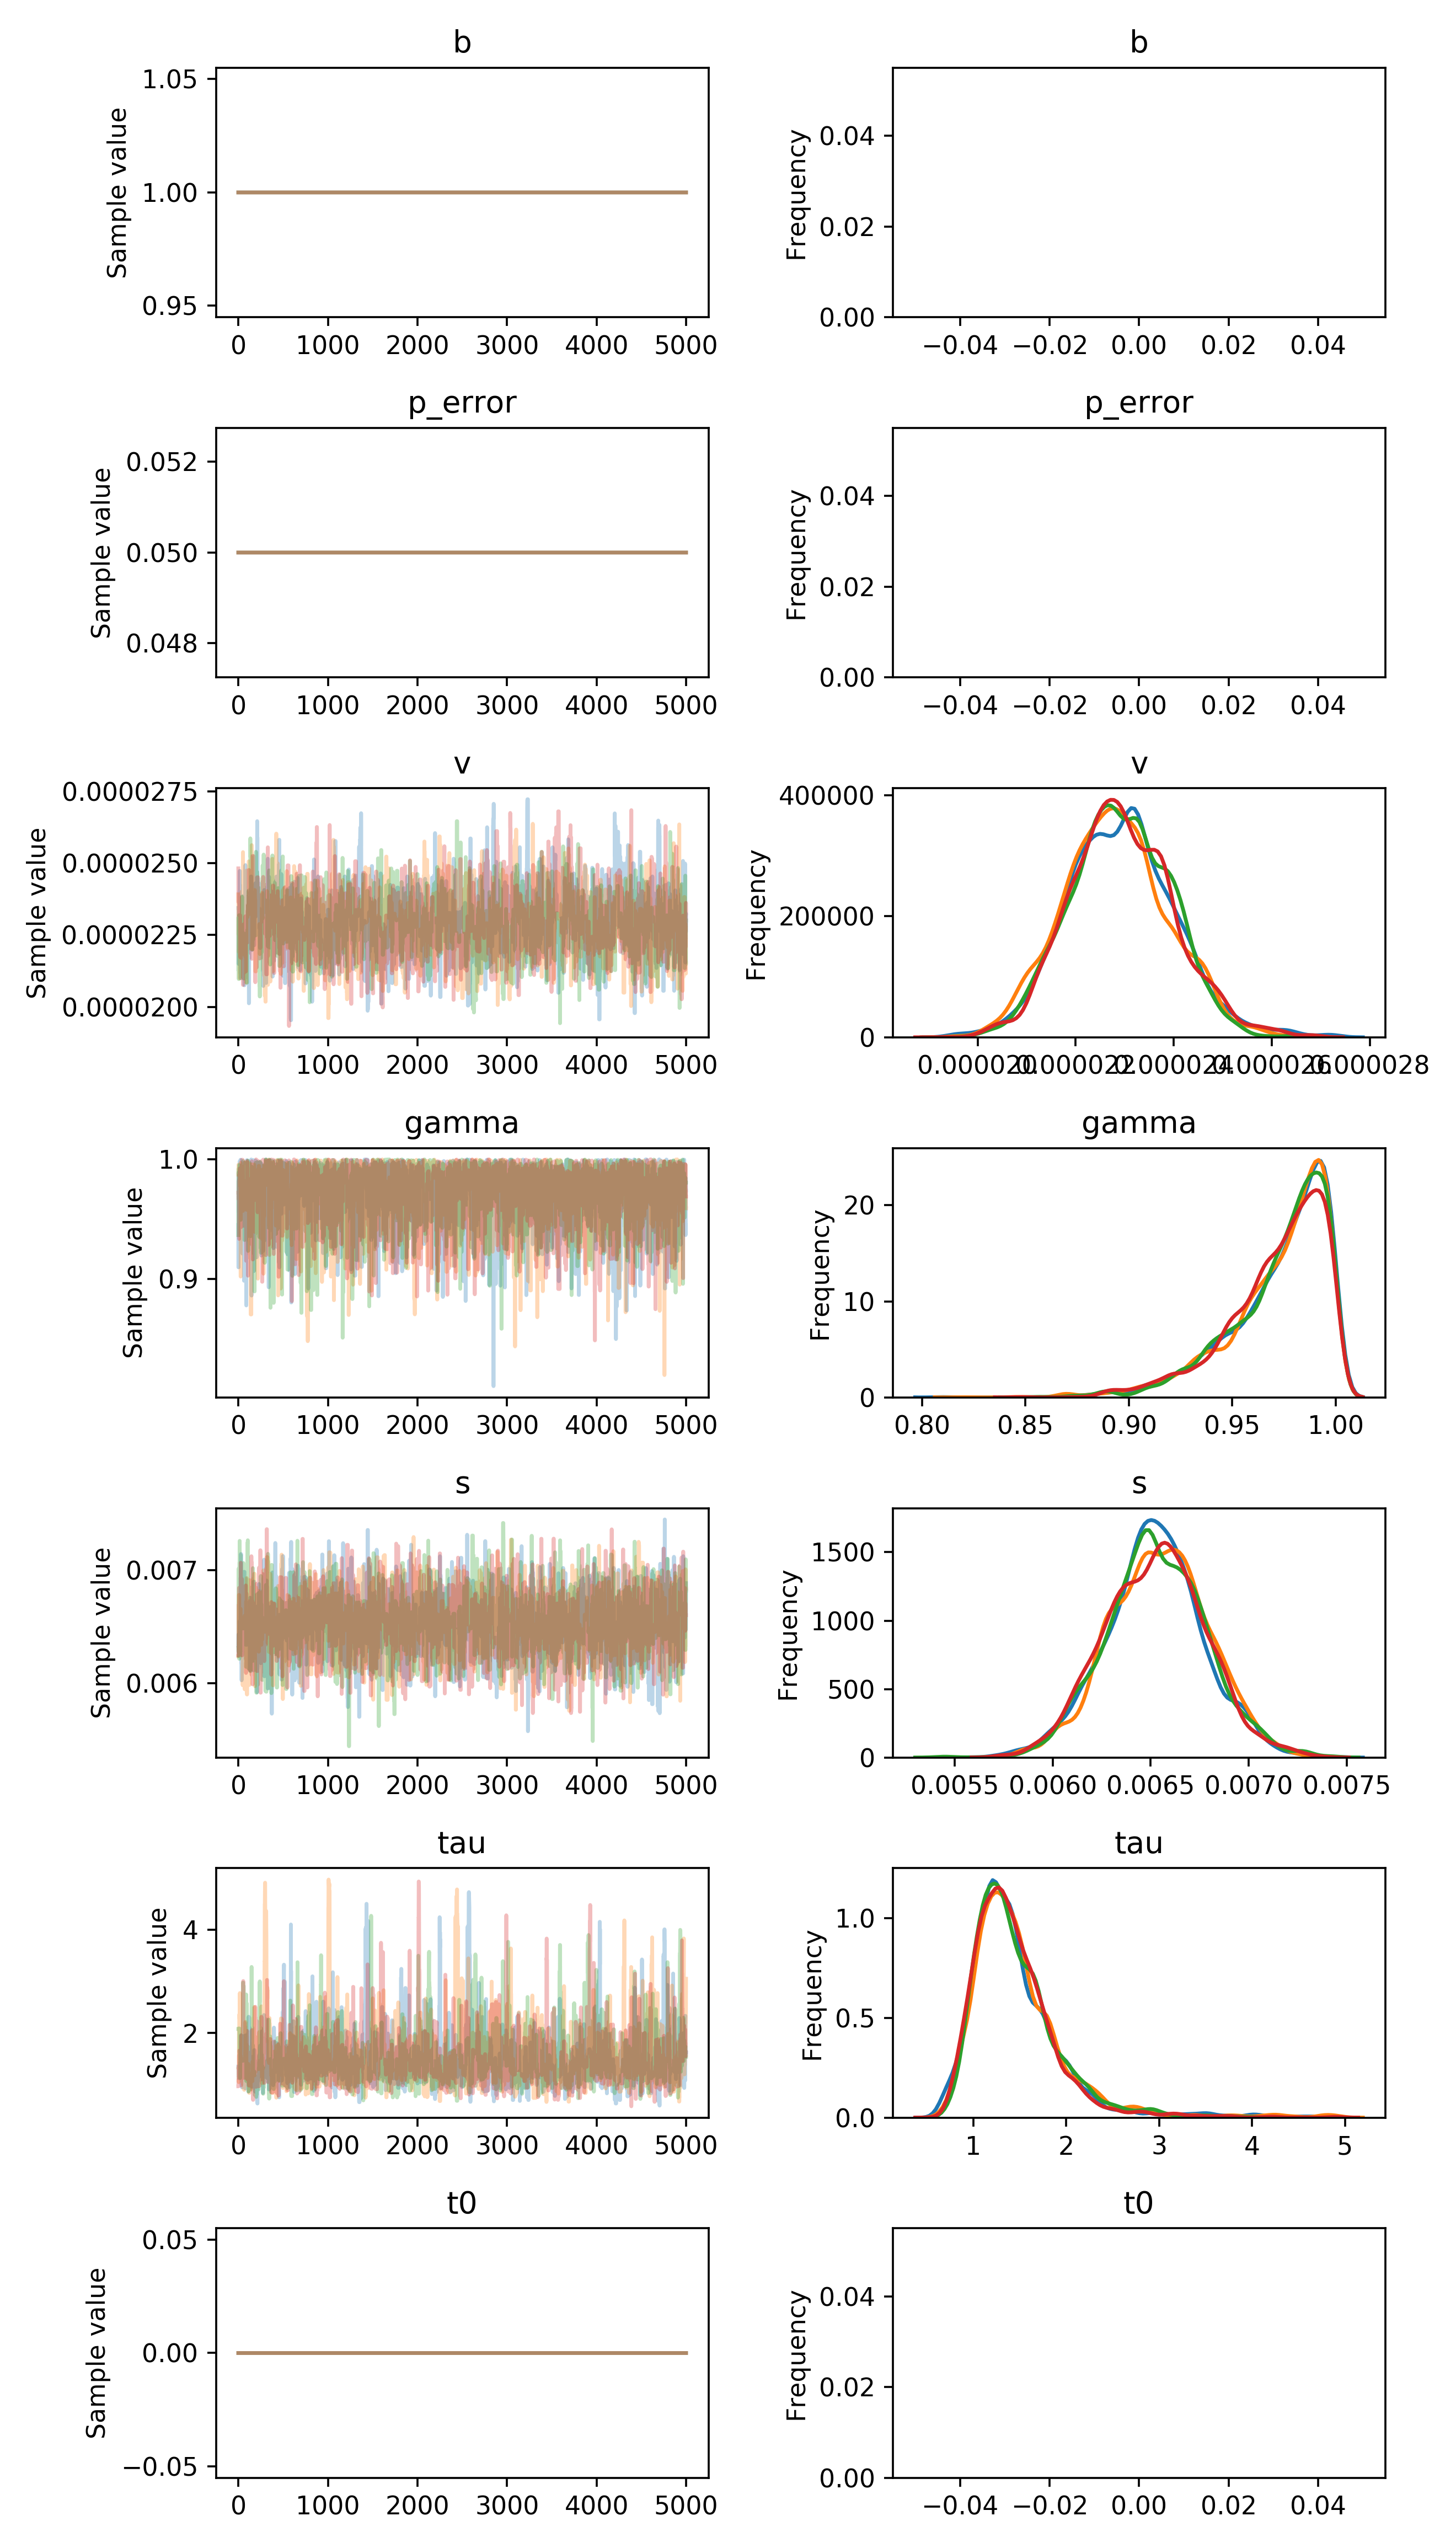

Data behind this chart, as committed beside it:
, b, p_error, v__0_0, gamma__0_0, s__0_0, tau__0_0, t0__0_0
0, 1.0, 0.05, 2.3438038476819002e-05, 0.9449, 0.006333, 1.352, 0.0
1, 1.0, 0.05, 2.3438038476819002e-05, 0.9095, 0.00643, 1.352, 0.0
2, 1.0, 0.05, 2.3438038476819002e-05, 0.9095, 0.00643, 1.169, 0.0
3, 1.0, 0.05, 2.1493533437948557e-05, 0.9095, 0.00643, 1.337, 0.0
4, 1.0, 0.05, 2.3244356760022782e-05, 0.9892, 0.006238, 1.337, 0.0
5, 1.0, 0.05, 2.3244356760022782e-05, 0.9559, 0.006238, 1.128, 0.0
6, 1.0, 0.05, 2.3244356760022782e-05, 0.9559, 0.006238, 1.128, 0.0
7, 1.0, 0.05, 2.3244356760022782e-05, 0.9559, 0.006409, 1.128, 0.0
8, 1.0, 0.05, 2.3244356760022782e-05, 0.9771, 0.006409, 1.128, 0.0
9, 1.0, 0.05, 2.3244356760022782e-05, 0.9771, 0.006409, 1.309, 0.0
10, 1.0, 0.05, 2.3244356760022782e-05, 0.9499, 0.006409, 1.309, 0.0
11, 1.0, 0.05, 2.304781342834653e-05, 0.9499, 0.006409, 1.309, 0.0
12, 1.0, 0.05, 2.4019391820322144e-05, 0.9364, 0.00642, 1.309, 0.0
13, 1.0, 0.05, 2.4019391820322144e-05, 0.9659, 0.00642, 1.309, 0.0
14, 1.0, 0.05, 2.4019391820322144e-05, 0.9659, 0.00642, 1.309, 0.0
15, 1.0, 0.05, 2.4727337146284027e-05, 0.9901, 0.006547, 1.285, 0.0
16, 1.0, 0.05, 2.4727337146284027e-05, 0.9985, 0.006547, 1.285, 0.0
17, 1.0, 0.05, 2.4727337146284027e-05, 0.9961, 0.006547, 1.285, 0.0
18, 1.0, 0.05, 2.4225165140300363e-05, 0.9961, 0.006547, 1.285, 0.0
19, 1.0, 0.05, 2.4225165140300363e-05, 0.9284, 0.006547, 1.283, 0.0
20, 1.0, 0.05, 2.4225165140300363e-05, 0.9882, 0.006547, 1.283, 0.0
21, 1.0, 0.05, 2.3147437511105355e-05, 0.9882, 0.006547, 1.283, 0.0
22, 1.0, 0.05, 2.3147437511105355e-05, 0.9882, 0.006376, 1.283, 0.0
23, 1.0, 0.05, 2.2527650382331815e-05, 0.9961, 0.006376, 1.283, 0.0
24, 1.0, 0.05, 2.188410489963621e-05, 0.9961, 0.006376, 1.437, 0.0
25, 1.0, 0.05, 2.1157411557745336e-05, 0.9997, 0.006932, 1.437, 0.0
26, 1.0, 0.05, 2.1157411557745336e-05, 0.9977, 0.006932, 1.437, 0.0
27, 1.0, 0.05, 2.2139068554726426e-05, 0.9977, 0.006632, 1.437, 0.0
28, 1.0, 0.05, 2.0994672054136306e-05, 0.9977, 0.006442, 1.961, 0.0
29, 1.0, 0.05, 2.1671209878293987e-05, 0.9459, 0.007142, 1.961, 0.0
30, 1.0, 0.05, 2.1671209878293987e-05, 0.9611, 0.007142, 1.961, 0.0
31, 1.0, 0.05, 2.1671209878293987e-05, 0.9611, 0.007142, 1.659, 0.0
32, 1.0, 0.05, 2.1671209878293987e-05, 0.9611, 0.006178, 1.659, 0.0
33, 1.0, 0.05, 2.3652242959177208e-05, 0.9611, 0.006178, 1.659, 0.0
34, 1.0, 0.05, 2.3652242959177208e-05, 0.9611, 0.006178, 1.659, 0.0
35, 1.0, 0.05, 2.3652242959177208e-05, 0.9969, 0.006178, 1.659, 0.0
36, 1.0, 0.05, 2.3652242959177208e-05, 0.9949, 0.006026, 1.377, 0.0
37, 1.0, 0.05, 2.3652242959177208e-05, 0.9949, 0.006026, 0.9878, 0.0
38, 1.0, 0.05, 2.3652242959177208e-05, 0.9469, 0.006165, 1.112, 0.0
39, 1.0, 0.05, 2.3652242959177208e-05, 0.9469, 0.006165, 1.112, 0.0
40, 1.0, 0.05, 2.3652242959177208e-05, 0.9469, 0.006285, 0.9532, 0.0
41, 1.0, 0.05, 2.3652242959177208e-05, 0.9469, 0.006213, 0.9532, 0.0
42, 1.0, 0.05, 2.3652242959177208e-05, 0.9484, 0.006213, 1.078, 0.0
43, 1.0, 0.05, 2.3652242959177208e-05, 0.9762, 0.006213, 1.078, 0.0
44, 1.0, 0.05, 2.3652242959177208e-05, 0.9762, 0.006213, 1.288, 0.0
45, 1.0, 0.05, 2.3652242959177208e-05, 0.9762, 0.006213, 1.613, 0.0
46, 1.0, 0.05, 2.3652242959177208e-05, 0.9762, 0.006435, 0.9809, 0.0
47, 1.0, 0.05, 2.3652242959177208e-05, 0.921, 0.006483, 1.209, 0.0
48, 1.0, 0.05, 2.3652242959177208e-05, 0.9922, 0.006365, 1.331, 0.0
49, 1.0, 0.05, 2.3652242959177208e-05, 0.995, 0.006365, 1.003, 0.0
50, 1.0, 0.05, 2.3848893463812496e-05, 0.995, 0.006365, 1.003, 0.0
51, 1.0, 0.05, 2.3848893463812496e-05, 0.995, 0.006681, 1.003, 0.0
52, 1.0, 0.05, 2.2981046116888654e-05, 0.9864, 0.006568, 1.003, 0.0
53, 1.0, 0.05, 2.2981046116888654e-05, 0.9864, 0.006568, 1.003, 0.0
54, 1.0, 0.05, 2.2981046116888654e-05, 0.9864, 0.006568, 1.003, 0.0
55, 1.0, 0.05, 2.2981046116888654e-05, 0.9864, 0.006568, 1.003, 0.0
56, 1.0, 0.05, 2.2981046116888654e-05, 0.9864, 0.006583, 1.003, 0.0
57, 1.0, 0.05, 2.2981046116888654e-05, 0.9864, 0.006583, 1.711, 0.0
58, 1.0, 0.05, 2.2981046116888654e-05, 0.9603, 0.006583, 1.694, 0.0
59, 1.0, 0.05, 2.341153363337224e-05, 0.9636, 0.006583, 1.945, 0.0
... 19,940 more rows
